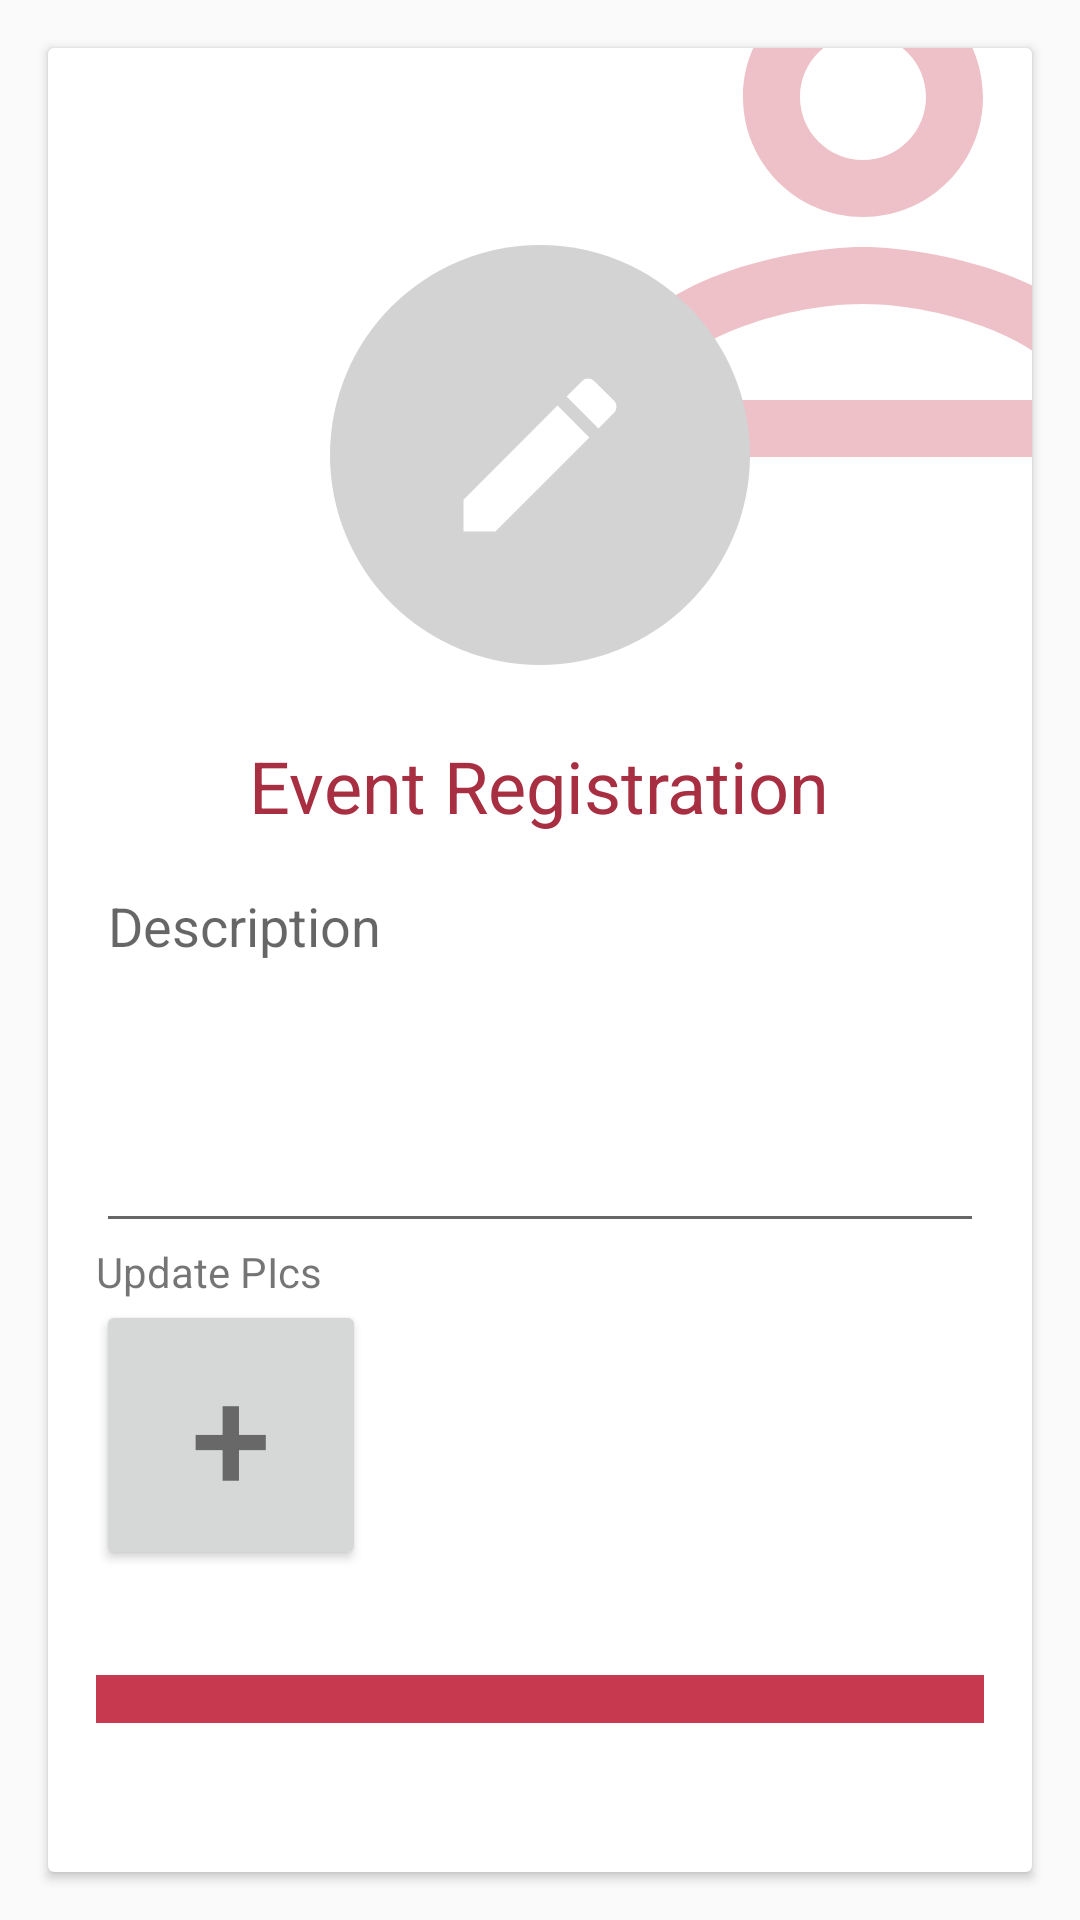

Produce the Android XML layout that renders to this screen, including the resource entries it uses.
<!-- AndroidManifest.xml: application theme AppTheme -->
<!-- res/layout/event_description.xml -->
<?xml version="1.0" encoding="utf-8"?>
<RelativeLayout xmlns:android="http://schemas.android.com/apk/res/android"
    android:layout_width="match_parent"
    android:layout_height="match_parent"
    android:orientation="vertical">

    <android.support.v7.widget.CardView
        android:layout_width="match_parent"
        android:layout_height="match_parent"
        android:layout_margin="@dimen/activity_horizontal_margin">

        <ImageView
            android:layout_width="wrap_content"
            android:layout_height="wrap_content"
            android:src="@drawable/ic_person_outlin_24dp"
            android:layout_gravity="end"
            android:layout_marginRight="-64dp"
            android:layout_marginTop="-64dp"/>

        <LinearLayout
            android:layout_width="match_parent"
            android:layout_height="match_parent"
            android:layout_margin="@dimen/activity_horizontal_margin"
            android:gravity="center"
            android:orientation="vertical">

            <ImageView
                android:layout_width="140dp"
                android:layout_height="140dp"
                android:padding="36dp"
                android:layout_gravity="center"
                android:layout_marginTop="@dimen/activity_vertical_margin"
                android:background="@drawable/circle_grey"
                android:src="@drawable/ic_create_24dp"
                android:id="@+id/imageView" />

            <TextView
                android:layout_width="wrap_content"
                android:layout_height="wrap_content"
                android:text="@string/event_registration"
                android:textColor="@color/myclub_two"
                android:fontFamily="sans-serif"
                android:textSize="24sp"
                android:layout_marginTop="24dp"/>

            <android.support.design.widget.TextInputLayout
                android:layout_width="match_parent"
                android:layout_height="wrap_content">

                <android.support.design.widget.TextInputEditText
                    android:layout_width="match_parent"
                    android:layout_height="wrap_content"
                    android:hint="@string/description"
                    android:lines="5"
                    android:gravity="top|left"
                    android:inputType="textMultiLine"
                    android:scrollHorizontally="true"/>

            </android.support.design.widget.TextInputLayout>


            <TextView
                android:layout_width="match_parent"
                android:layout_height="wrap_content"
                android:text="@string/update_pics"/>

            <LinearLayout
                android:layout_width="match_parent"
                android:layout_height="wrap_content"
                android:orientation="horizontal"
                android:gravity="start">

            <Button
                android:layout_width="90dp"
                android:layout_height="90dp"
                android:text="+"
                android:textColor="#686868"
                android:textSize="48sp"/>
                </LinearLayout>


            <LinearLayout
                android:layout_width="match_parent"
                android:layout_height="wrap_content"
                android:background="@color/myclub_one"
                android:gravity="center"
                android:padding="8dp"
                android:layout_marginTop="35dp">

                <ImageView
                    android:layout_width="wrap_content"
                    android:layout_height="wrap_content"
                    android:src="@drawable/ic_chevron_right_24dp"/>

            </LinearLayout>

        </LinearLayout>

    </android.support.v7.widget.CardView>

</RelativeLayout>
<!-- resources referenced by this layout -->
<resources>
  <color name="myclub_one">#c6394f</color>
  <color name="myclub_two">#a72f41</color>
  <dimen name="activity_horizontal_margin">16dp</dimen>
  <dimen name="activity_vertical_margin">16dp</dimen>
  <!-- drawable circle_grey (drawable) -->
  <?xml version="1.0" encoding="utf-8"?>
  <shape xmlns:android="http://schemas.android.com/apk/res/android"
      android:shape="oval"
      >
  
      <solid android:color="#D3D3D3"/>
      <size android:height="140dp"
          android:width="140dp"/>
  
  </shape>
  <!-- drawable ic_create_24dp (drawable) -->
  <vector xmlns:android="http://schemas.android.com/apk/res/android"
          android:width="48dp"
          android:height="48dp"
          android:viewportWidth="24.0"
          android:viewportHeight="24.0">
      <path
          android:fillColor="#FFFFFF"
          android:pathData="M3,17.25V21h3.75L17.81,9.94l-3.75,-3.75L3,17.25zM20.71,7.04c0.39,-0.39 0.39,-1.02 0,-1.41l-2.34,-2.34c-0.39,-0.39 -1.02,-0.39 -1.41,0l-1.83,1.83 3.75,3.75 1.83,-1.83z"/>
  </vector>
  <!-- drawable ic_person_outlin_24dp (drawable) -->
  <vector xmlns:android="http://schemas.android.com/apk/res/android"
          android:width="240dp"
          android:height="240dp"
          android:viewportWidth="24.0"
          android:viewportHeight="24.0">
      <path
          android:fillColor="#50c6394f"
          android:strokeAlpha="50"
          android:pathData="M12,5.9c1.16,0 2.1,0.94 2.1,2.1s-0.94,2.1 -2.1,2.1S9.9,9.16 9.9,8s0.94,-2.1 2.1,-2.1m0,9c2.97,0 6.1,1.46 6.1,2.1v1.1L5.9,18.1L5.9,17c0,-0.64 3.13,-2.1 6.1,-2.1M12,4C9.79,4 8,5.79 8,8s1.79,4 4,4 4,-1.79 4,-4 -1.79,-4 -4,-4zM12,13c-2.67,0 -8,1.34 -8,4v3h16v-3c0,-2.66 -5.33,-4 -8,-4z"/>
  </vector>
  <string name="description">Description</string>
  <string name="event_registration">Event Registration</string>
  <string name="update_pics">Update PIcs</string>
  <style name="AppTheme" parent="Theme.AppCompat.Light.DarkActionBar">
          
          <item name="colorPrimary">@color/colorPrimary</item>
          <item name="colorPrimaryDark">@color/colorPrimaryDark</item>
          <item name="colorAccent">@color/colorAccent</item>
          <item name="drawerArrowStyle">@style/DrawerArrowStyle</item>
  
      </style>
  <color name="colorPrimary">#FFF</color>
  <color name="colorPrimaryDark">#303F9F</color>
  <color name="colorAccent">#FF4081</color>
  <style name="DrawerArrowStyle" parent="@style/Widget.AppCompat.DrawerArrowToggle">
          <item name="spinBars">true</item>
          <item name="color">@android:color/black</item>
      </style>
</resources>
